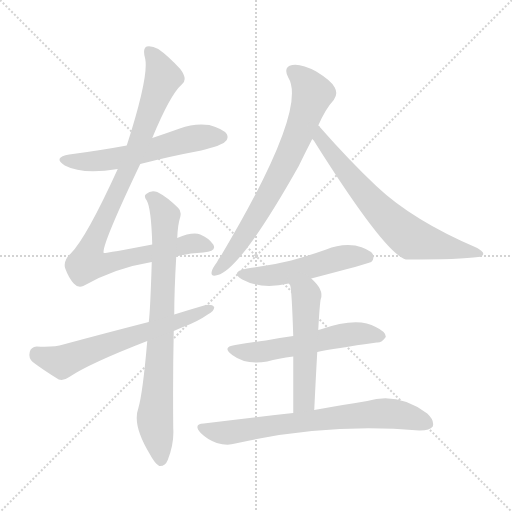
t = 0.00 s
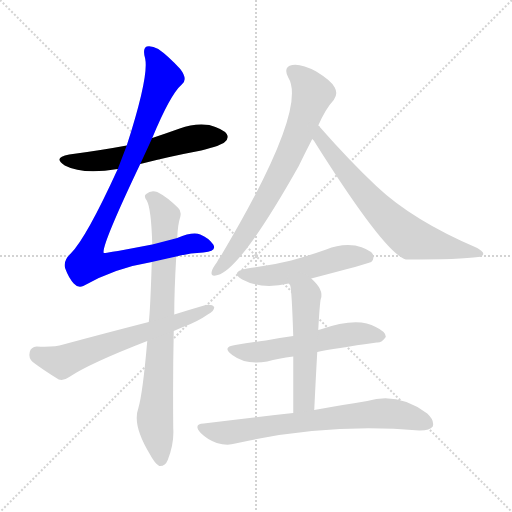
t = 1.63 s
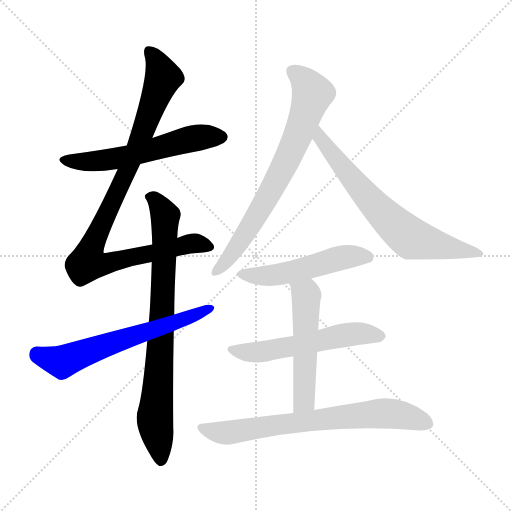
t = 3.25 s
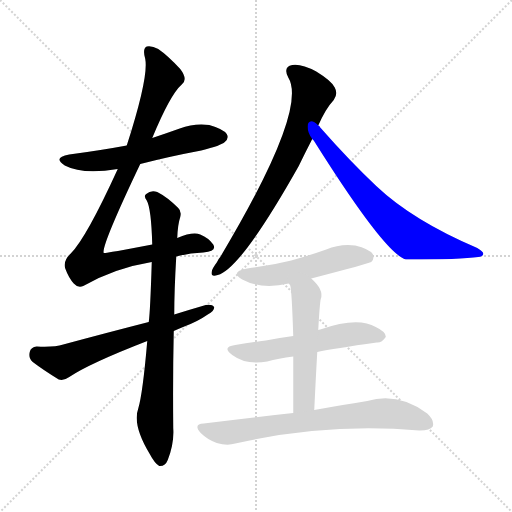
t = 4.87 s
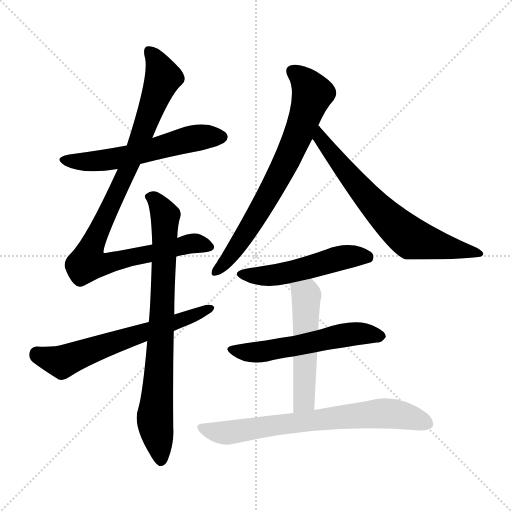
t = 6.50 s
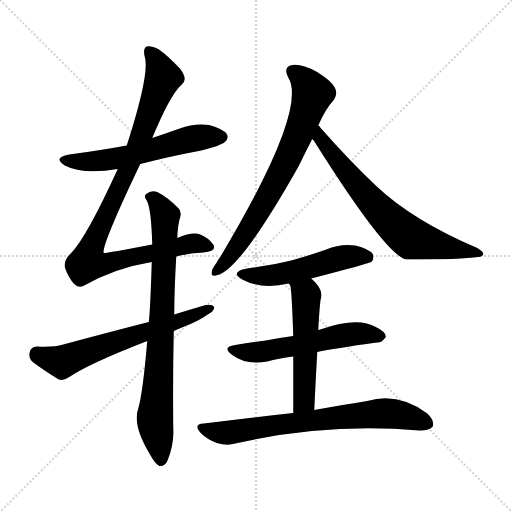
t = 8.12 s

The animated SVG that drew these frames (rendered in a browser with its animation timeline set to each time). Animation: 10 CSS @keyframes rules; one cycle of 8.12 s.

<svg version="1.1" viewBox="0 0 1024 1024" xmlns="http://www.w3.org/2000/svg">
  <g stroke="lightgray" stroke-dasharray="1,1" stroke-width="1" transform="scale(4, 4)">
    <line x1="0" y1="0" x2="256" y2="256"></line>
    <line x1="256" y1="0" x2="0" y2="256"></line>
    <line x1="128" y1="0" x2="128" y2="256"></line>
    <line x1="0" y1="128" x2="256" y2="128"></line>
  </g>
<g transform="scale(1, -1) translate(0, -900)">
   <style type="text/css">
    @keyframes keyframes0 {
      from {
       stroke: blue;
       stroke-dashoffset: 574;
       stroke-width: 128;
       }
       65% {
       animation-timing-function: step-end;
       stroke: blue;
       stroke-dashoffset: 0;
       stroke-width: 128;
       }
       to {
       stroke: black;
       stroke-width: 1024;
       }
       }
       #make-me-a-hanzi-animation-0 {
         animation: keyframes0 0.717122s both;
         animation-delay: 0.000000s;
         animation-timing-function: linear;
       }
    @keyframes keyframes1 {
      from {
       stroke: blue;
       stroke-dashoffset: 960;
       stroke-width: 128;
       }
       76% {
       animation-timing-function: step-end;
       stroke: blue;
       stroke-dashoffset: 0;
       stroke-width: 128;
       }
       to {
       stroke: black;
       stroke-width: 1024;
       }
       }
       #make-me-a-hanzi-animation-1 {
         animation: keyframes1 1.031250s both;
         animation-delay: 0.717122s;
         animation-timing-function: linear;
       }
    @keyframes keyframes2 {
      from {
       stroke: blue;
       stroke-dashoffset: 793;
       stroke-width: 128;
       }
       72% {
       animation-timing-function: step-end;
       stroke: blue;
       stroke-dashoffset: 0;
       stroke-width: 128;
       }
       to {
       stroke: black;
       stroke-width: 1024;
       }
       }
       #make-me-a-hanzi-animation-2 {
         animation: keyframes2 0.895345s both;
         animation-delay: 1.748372s;
         animation-timing-function: linear;
       }
    @keyframes keyframes3 {
      from {
       stroke: blue;
       stroke-dashoffset: 628;
       stroke-width: 128;
       }
       67% {
       animation-timing-function: step-end;
       stroke: blue;
       stroke-dashoffset: 0;
       stroke-width: 128;
       }
       to {
       stroke: black;
       stroke-width: 1024;
       }
       }
       #make-me-a-hanzi-animation-3 {
         animation: keyframes3 0.761068s both;
         animation-delay: 2.643717s;
         animation-timing-function: linear;
       }
    @keyframes keyframes4 {
      from {
       stroke: blue;
       stroke-dashoffset: 721;
       stroke-width: 128;
       }
       70% {
       animation-timing-function: step-end;
       stroke: blue;
       stroke-dashoffset: 0;
       stroke-width: 128;
       }
       to {
       stroke: black;
       stroke-width: 1024;
       }
       }
       #make-me-a-hanzi-animation-4 {
         animation: keyframes4 0.836751s both;
         animation-delay: 3.404785s;
         animation-timing-function: linear;
       }
    @keyframes keyframes5 {
      from {
       stroke: blue;
       stroke-dashoffset: 688;
       stroke-width: 128;
       }
       69% {
       animation-timing-function: step-end;
       stroke: blue;
       stroke-dashoffset: 0;
       stroke-width: 128;
       }
       to {
       stroke: black;
       stroke-width: 1024;
       }
       }
       #make-me-a-hanzi-animation-5 {
         animation: keyframes5 0.809896s both;
         animation-delay: 4.241536s;
         animation-timing-function: linear;
       }
    @keyframes keyframes6 {
      from {
       stroke: blue;
       stroke-dashoffset: 512;
       stroke-width: 128;
       }
       63% {
       animation-timing-function: step-end;
       stroke: blue;
       stroke-dashoffset: 0;
       stroke-width: 128;
       }
       to {
       stroke: black;
       stroke-width: 1024;
       }
       }
       #make-me-a-hanzi-animation-6 {
         animation: keyframes6 0.666667s both;
         animation-delay: 5.051432s;
         animation-timing-function: linear;
       }
    @keyframes keyframes7 {
      from {
       stroke: blue;
       stroke-dashoffset: 557;
       stroke-width: 128;
       }
       64% {
       animation-timing-function: step-end;
       stroke: blue;
       stroke-dashoffset: 0;
       stroke-width: 128;
       }
       to {
       stroke: black;
       stroke-width: 1024;
       }
       }
       #make-me-a-hanzi-animation-7 {
         animation: keyframes7 0.703288s both;
         animation-delay: 5.718099s;
         animation-timing-function: linear;
       }
    @keyframes keyframes8 {
      from {
       stroke: blue;
       stroke-dashoffset: 518;
       stroke-width: 128;
       }
       63% {
       animation-timing-function: step-end;
       stroke: blue;
       stroke-dashoffset: 0;
       stroke-width: 128;
       }
       to {
       stroke: black;
       stroke-width: 1024;
       }
       }
       #make-me-a-hanzi-animation-8 {
         animation: keyframes8 0.671549s both;
         animation-delay: 6.421387s;
         animation-timing-function: linear;
       }
    @keyframes keyframes9 {
      from {
       stroke: blue;
       stroke-dashoffset: 713;
       stroke-width: 128;
       }
       70% {
       animation-timing-function: step-end;
       stroke: blue;
       stroke-dashoffset: 0;
       stroke-width: 128;
       }
       to {
       stroke: black;
       stroke-width: 1024;
       }
       }
       #make-me-a-hanzi-animation-9 {
         animation: keyframes9 0.830241s both;
         animation-delay: 7.092936s;
         animation-timing-function: linear;
       }
</style>
<path d="M 280.5 572.0 Q 338.5 587.0 402.5 599.0 Q 442.5 609.0 449.5 616.0 Q 458.5 623.0 453.5 632.0 Q 446.5 642.0 418.5 650.0 Q 388.5 654.0 359.5 643.0 Q 331.5 633.0 304.5 624.0 L 253.5 609.0 Q 199.5 599.0 138.5 591.0 Q 104.5 585.0 129.5 569.0 Q 165.5 550.0 235.5 562.0 L 280.5 572.0 Z" fill="lightgray"></path> 
<path d="M 352.5 387.0 Q 380.5 394.0 406.5 395.0 Q 434.5 398.0 426.5 411.0 Q 417.5 424.0 400.5 431.0 Q 385.5 437.0 354.5 424.0 L 304.5 411.0 Q 210.5 393.0 207.5 394.0 Q 201.5 406.0 280.5 572.0 L 304.5 624.0 Q 340.5 711.0 363.5 731.0 Q 376.5 741.0 360.5 762.0 Q 335.5 789.0 316.5 802.0 Q 303.5 809.0 293.5 807.0 Q 284.5 803.0 290.5 782.0 Q 297.5 746.0 253.5 609.0 L 235.5 562.0 Q 172.5 424.0 141.5 393.0 Q 125.5 378.0 130.5 363.0 Q 137.5 344.0 147.5 333.0 Q 156.5 323.0 166.5 328.0 Q 229.5 364.0 303.5 376.0 L 352.5 387.0 Z" fill="lightgray"></path> 
<path d="M 294.5 218.0 Q 285.5 113.0 276.5 83.0 Q 264.5 50.0 299.5 -8.0 Q 309.5 -27.0 318.5 -32.0 Q 330.5 -33.0 335.5 -20.0 Q 348.5 13.0 346.5 43.0 Q 345.5 146.0 347.5 238.0 L 348.5 271.0 Q 348.5 319.0 352.5 387.0 L 354.5 424.0 Q 355.5 451.0 360.5 466.0 Q 363.5 478.0 356.5 484.0 Q 334.5 506.0 314.5 516.0 Q 301.5 520.0 292.5 512.0 Q 286.5 509.0 293.5 499.0 Q 302.5 483.0 304.5 411.0 L 303.5 376.0 Q 300.5 277.0 297.5 256.0 L 294.5 218.0 Z" fill="lightgray"></path> 
<path d="M 347.5 238.0 Q 356.5 242.0 368.5 247.0 Q 395.5 257.0 415.5 271.0 Q 428.5 278.0 428.5 286.0 Q 424.5 292.0 411.5 290.0 Q 380.5 281.0 348.5 271.0 L 297.5 256.0 Q 215.5 235.0 126.5 211.0 Q 107.5 205.0 73.5 207.0 Q 61.5 206.0 59.5 196.0 Q 56.5 184.0 65.5 176.0 Q 86.5 160.0 117.5 141.0 Q 127.5 138.0 138.5 146.0 Q 178.5 173.0 294.5 218.0 L 347.5 238.0 Z" fill="lightgray"></path> 
<path d="M 636.5 649.0 Q 651.5 683.0 667.5 700.0 Q 676.5 712.0 669.5 725.0 Q 663.5 738.0 632.5 757.0 Q 602.5 773.0 584.5 770.0 Q 565.5 766.0 576.5 745.0 Q 616.5 681.0 440.5 386.0 Q 436.5 382.0 433.5 375.0 Q 424.5 363.0 423.5 357.0 Q 420.5 345.0 435.5 350.0 Q 481.5 362.0 597.5 568.0 Q 609.5 593.0 624.5 622.0 L 636.5 649.0 Z" fill="lightgray"></path> 
<path d="M 624.5 622.0 Q 625.5 621.0 627.5 619.0 Q 769.5 393.0 811.5 381.0 Q 922.5 381.0 956.5 386.0 Q 965.5 387.0 966.5 392.0 Q 967.5 396.0 954.5 404.0 Q 825.5 459.0 752.5 528.0 Q 698.5 579.0 640.5 645.0 Q 639.5 648.0 636.5 649.0 C 616.5 671.0 606.5 646.0 624.5 622.0 Z" fill="lightgray"></path> 
<path d="M 622.5 343.0 Q 737.5 373.0 742.5 376.0 Q 749.5 383.0 745.5 392.0 Q 738.5 402.0 710.5 409.0 Q 680.5 413.0 652.5 401.0 Q 618.5 389.0 582.5 379.0 Q 542.5 369.0 494.5 363.0 Q 458.5 356.0 484.5 341.0 Q 523.5 320.0 577.5 333.0 L 622.5 343.0 Z" fill="lightgray"></path> 
<path d="M 634.5 196.0 Q 667.5 203.0 753.5 215.0 Q 763.5 214.0 771.5 226.0 Q 772.5 236.0 751.5 246.0 Q 715.5 267.0 640.5 241.0 Q 637.5 241.0 636.5 240.0 L 586.5 228.0 Q 556.5 224.0 531.5 219.0 Q 501.5 215.0 470.5 210.0 Q 442.5 206.0 464.5 190.0 Q 492.5 169.0 534.5 177.0 Q 556.5 183.0 586.5 187.0 L 634.5 196.0 Z" fill="lightgray"></path> 
<path d="M 628.5 80.0 Q 631.5 143.0 634.5 196.0 L 636.5 240.0 Q 639.5 294.0 641.5 302.0 Q 648.5 320.0 622.5 343.0 C 600.5 364.0 564.5 360.0 577.5 333.0 Q 578.5 332.0 580.5 329.0 Q 583.5 320.0 586.5 228.0 L 586.5 187.0 Q 586.5 141.0 586.5 74.0 C 586.5 44.0 627.5 50.0 628.5 80.0 Z" fill="lightgray"></path> 
<path d="M 586.5 74.0 Q 502.5 65.0 407.5 53.0 Q 385.5 52.0 401.5 34.0 Q 414.5 21.0 433.5 14.0 Q 454.5 8.0 470.5 13.0 Q 654.5 55.0 838.5 39.0 L 840.5 39.0 Q 859.5 39.0 865.5 47.0 Q 869.5 59.0 854.5 73.0 Q 796.5 116.0 734.5 98.0 Q 689.5 91.0 628.5 80.0 L 586.5 74.0 Z" fill="lightgray"></path> 
      <clipPath id="make-me-a-hanzi-clip-0">
      <path d="M 280.5 572.0 Q 338.5 587.0 402.5 599.0 Q 442.5 609.0 449.5 616.0 Q 458.5 623.0 453.5 632.0 Q 446.5 642.0 418.5 650.0 Q 388.5 654.0 359.5 643.0 Q 331.5 633.0 304.5 624.0 L 253.5 609.0 Q 199.5 599.0 138.5 591.0 Q 104.5 585.0 129.5 569.0 Q 165.5 550.0 235.5 562.0 L 280.5 572.0 Z" fill="lightgray"></path>
      </clipPath>
      <path clip-path="url(#make-me-a-hanzi-clip-0)" d="M 131.5 581.0 L 175.5 576.0 L 222.5 581.0 L 386.5 623.0 L 443.5 626.0 " fill="none" id="make-me-a-hanzi-animation-0" stroke-dasharray="446 892" stroke-linecap="round"></path>

      <clipPath id="make-me-a-hanzi-clip-1">
      <path d="M 352.5 387.0 Q 380.5 394.0 406.5 395.0 Q 434.5 398.0 426.5 411.0 Q 417.5 424.0 400.5 431.0 Q 385.5 437.0 354.5 424.0 L 304.5 411.0 Q 210.5 393.0 207.5 394.0 Q 201.5 406.0 280.5 572.0 L 304.5 624.0 Q 340.5 711.0 363.5 731.0 Q 376.5 741.0 360.5 762.0 Q 335.5 789.0 316.5 802.0 Q 303.5 809.0 293.5 807.0 Q 284.5 803.0 290.5 782.0 Q 297.5 746.0 253.5 609.0 L 235.5 562.0 Q 172.5 424.0 141.5 393.0 Q 125.5 378.0 130.5 363.0 Q 137.5 344.0 147.5 333.0 Q 156.5 323.0 166.5 328.0 Q 229.5 364.0 303.5 376.0 L 352.5 387.0 Z" fill="lightgray"></path>
      </clipPath>
      <path clip-path="url(#make-me-a-hanzi-clip-1)" d="M 298.5 798.0 L 316.5 772.0 L 325.5 743.0 L 259.5 567.0 L 186.5 415.0 L 175.5 375.0 L 203.5 371.0 L 391.5 414.0 L 413.5 407.0 " fill="none" id="make-me-a-hanzi-animation-1" stroke-dasharray="832 1664" stroke-linecap="round"></path>

      <clipPath id="make-me-a-hanzi-clip-2">
      <path d="M 294.5 218.0 Q 285.5 113.0 276.5 83.0 Q 264.5 50.0 299.5 -8.0 Q 309.5 -27.0 318.5 -32.0 Q 330.5 -33.0 335.5 -20.0 Q 348.5 13.0 346.5 43.0 Q 345.5 146.0 347.5 238.0 L 348.5 271.0 Q 348.5 319.0 352.5 387.0 L 354.5 424.0 Q 355.5 451.0 360.5 466.0 Q 363.5 478.0 356.5 484.0 Q 334.5 506.0 314.5 516.0 Q 301.5 520.0 292.5 512.0 Q 286.5 509.0 293.5 499.0 Q 302.5 483.0 304.5 411.0 L 303.5 376.0 Q 300.5 277.0 297.5 256.0 L 294.5 218.0 Z" fill="lightgray"></path>
      </clipPath>
      <path clip-path="url(#make-me-a-hanzi-clip-2)" d="M 301.5 506.0 L 330.5 468.0 L 323.5 255.0 L 309.5 65.0 L 321.5 -20.0 " fill="none" id="make-me-a-hanzi-animation-2" stroke-dasharray="665 1330" stroke-linecap="round"></path>

      <clipPath id="make-me-a-hanzi-clip-3">
      <path d="M 347.5 238.0 Q 356.5 242.0 368.5 247.0 Q 395.5 257.0 415.5 271.0 Q 428.5 278.0 428.5 286.0 Q 424.5 292.0 411.5 290.0 Q 380.5 281.0 348.5 271.0 L 297.5 256.0 Q 215.5 235.0 126.5 211.0 Q 107.5 205.0 73.5 207.0 Q 61.5 206.0 59.5 196.0 Q 56.5 184.0 65.5 176.0 Q 86.5 160.0 117.5 141.0 Q 127.5 138.0 138.5 146.0 Q 178.5 173.0 294.5 218.0 L 347.5 238.0 Z" fill="lightgray"></path>
      </clipPath>
      <path clip-path="url(#make-me-a-hanzi-clip-3)" d="M 72.5 193.0 L 123.5 176.0 L 422.5 284.0 " fill="none" id="make-me-a-hanzi-animation-3" stroke-dasharray="500 1000" stroke-linecap="round"></path>

      <clipPath id="make-me-a-hanzi-clip-4">
      <path d="M 636.5 649.0 Q 651.5 683.0 667.5 700.0 Q 676.5 712.0 669.5 725.0 Q 663.5 738.0 632.5 757.0 Q 602.5 773.0 584.5 770.0 Q 565.5 766.0 576.5 745.0 Q 616.5 681.0 440.5 386.0 Q 436.5 382.0 433.5 375.0 Q 424.5 363.0 423.5 357.0 Q 420.5 345.0 435.5 350.0 Q 481.5 362.0 597.5 568.0 Q 609.5 593.0 624.5 622.0 L 636.5 649.0 Z" fill="lightgray"></path>
      </clipPath>
      <path clip-path="url(#make-me-a-hanzi-clip-4)" d="M 586.5 756.0 L 612.5 734.0 L 624.5 713.0 L 595.5 628.0 L 523.5 484.0 L 468.5 398.0 L 432.5 358.0 " fill="none" id="make-me-a-hanzi-animation-4" stroke-dasharray="593 1186" stroke-linecap="round"></path>

      <clipPath id="make-me-a-hanzi-clip-5">
      <path d="M 624.5 622.0 Q 625.5 621.0 627.5 619.0 Q 769.5 393.0 811.5 381.0 Q 922.5 381.0 956.5 386.0 Q 965.5 387.0 966.5 392.0 Q 967.5 396.0 954.5 404.0 Q 825.5 459.0 752.5 528.0 Q 698.5 579.0 640.5 645.0 Q 639.5 648.0 636.5 649.0 C 616.5 671.0 606.5 646.0 624.5 622.0 Z" fill="lightgray"></path>
      </clipPath>
      <path clip-path="url(#make-me-a-hanzi-clip-5)" d="M 633.5 642.0 L 644.5 614.0 L 721.5 520.0 L 819.5 425.0 L 959.5 392.0 " fill="none" id="make-me-a-hanzi-animation-5" stroke-dasharray="560 1120" stroke-linecap="round"></path>

      <clipPath id="make-me-a-hanzi-clip-6">
      <path d="M 622.5 343.0 Q 737.5 373.0 742.5 376.0 Q 749.5 383.0 745.5 392.0 Q 738.5 402.0 710.5 409.0 Q 680.5 413.0 652.5 401.0 Q 618.5 389.0 582.5 379.0 Q 542.5 369.0 494.5 363.0 Q 458.5 356.0 484.5 341.0 Q 523.5 320.0 577.5 333.0 L 622.5 343.0 Z" fill="lightgray"></path>
      </clipPath>
      <path clip-path="url(#make-me-a-hanzi-clip-6)" d="M 486.5 353.0 L 535.5 348.0 L 630.5 367.0 L 689.5 386.0 L 737.5 384.0 " fill="none" id="make-me-a-hanzi-animation-6" stroke-dasharray="384 768" stroke-linecap="round"></path>

      <clipPath id="make-me-a-hanzi-clip-7">
      <path d="M 634.5 196.0 Q 667.5 203.0 753.5 215.0 Q 763.5 214.0 771.5 226.0 Q 772.5 236.0 751.5 246.0 Q 715.5 267.0 640.5 241.0 Q 637.5 241.0 636.5 240.0 L 586.5 228.0 Q 556.5 224.0 531.5 219.0 Q 501.5 215.0 470.5 210.0 Q 442.5 206.0 464.5 190.0 Q 492.5 169.0 534.5 177.0 Q 556.5 183.0 586.5 187.0 L 634.5 196.0 Z" fill="lightgray"></path>
      </clipPath>
      <path clip-path="url(#make-me-a-hanzi-clip-7)" d="M 465.5 201.0 L 488.5 195.0 L 523.5 196.0 L 692.5 231.0 L 729.5 233.0 L 761.5 227.0 " fill="none" id="make-me-a-hanzi-animation-7" stroke-dasharray="429 858" stroke-linecap="round"></path>

      <clipPath id="make-me-a-hanzi-clip-8">
      <path d="M 628.5 80.0 Q 631.5 143.0 634.5 196.0 L 636.5 240.0 Q 639.5 294.0 641.5 302.0 Q 648.5 320.0 622.5 343.0 C 600.5 364.0 564.5 360.0 577.5 333.0 Q 578.5 332.0 580.5 329.0 Q 583.5 320.0 586.5 228.0 L 586.5 187.0 Q 586.5 141.0 586.5 74.0 C 586.5 44.0 627.5 50.0 628.5 80.0 Z" fill="lightgray"></path>
      </clipPath>
      <path clip-path="url(#make-me-a-hanzi-clip-8)" d="M 589.5 328.0 L 612.5 310.0 L 608.5 104.0 L 592.5 82.0 " fill="none" id="make-me-a-hanzi-animation-8" stroke-dasharray="390 780" stroke-linecap="round"></path>

      <clipPath id="make-me-a-hanzi-clip-9">
      <path d="M 586.5 74.0 Q 502.5 65.0 407.5 53.0 Q 385.5 52.0 401.5 34.0 Q 414.5 21.0 433.5 14.0 Q 454.5 8.0 470.5 13.0 Q 654.5 55.0 838.5 39.0 L 840.5 39.0 Q 859.5 39.0 865.5 47.0 Q 869.5 59.0 854.5 73.0 Q 796.5 116.0 734.5 98.0 Q 689.5 91.0 628.5 80.0 L 586.5 74.0 Z" fill="lightgray"></path>
      </clipPath>
      <path clip-path="url(#make-me-a-hanzi-clip-9)" d="M 404.5 44.0 L 460.5 35.0 L 760.5 73.0 L 807.5 69.0 L 855.5 53.0 " fill="none" id="make-me-a-hanzi-animation-9" stroke-dasharray="585 1170" stroke-linecap="round"></path>

</g>
</svg>
